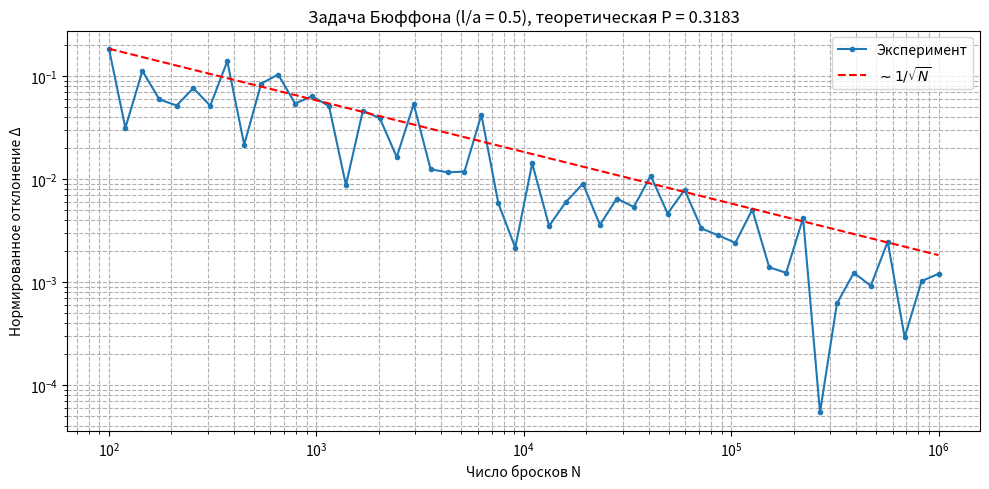

This figure's Python source:
import matplotlib.pyplot as plt  # pip install matplotlib

from math import sin, pi, sqrt
from random import uniform



def logspace(start, stop, num=50):
    """Возвращает список целых чисел, логарифмически распределённых
       от 10**start до 10**stop включительно, длиной num.
       Чтобы использовать np.logspace(2, 6, num=50, dtype=int) без numpy.
    """
    result = []
    for i in range(num):
        exponent = start + (stop - start) * i / (num - 1)
        value = int(10 ** exponent)
        result.append(value)
    return result



def buffon_trial(a, l):
    """Самый обычный метод отрабовки с двумя 'кси'."""
    phi = uniform(0, pi) # ξ₁
    x   = uniform(0, a)  # ξ₂
    return x <= l * sin(phi)

def buffon_simulation(N, a, l):
    """N бросков, возвращает P_exp и Δ."""
    hits = sum(buffon_trial(a, l) for _ in range(N))
    P_exp = hits / N
    P_theor = 2 * l / (a * pi)
    delta = abs(P_theor - P_exp) / P_theor
    return P_exp, delta

def main():
    # Отношение l/a задаётся преподавателем. Например, как на рисунке 2: l=1, a=2 -> l/a=0.5
    l = 1.0
    a = 2.0
    P_theor = 2 * l / (a * pi)

    # Массив значений N от 100 до 1_000_000 (логарифмическая шкала)
    N_values = logspace(2, 6, num=50)
    print("N space:", N_values)
    deltas = []

    for N in N_values:
        _, delta = buffon_simulation(N, a, l)
        deltas.append(delta)
        print(f"N = {N:7d}  Δ = {delta:.6f}")

    # График
    plt.figure(figsize=(10, 5))
    plt.plot(N_values, deltas, 'o-', markersize=3, label='Эксперимент')

    # Теоретическое убывание ~ 1/sqrt(N) (подгоним коэффициент по первой точке)
    k = deltas[0] * sqrt(N_values[0])
    theory = tuple(k / sqrt(N_values[i]) for i in range(len(N_values)))
    plt.plot(N_values, theory, 'r--', label=r'$\sim 1/\sqrt{N}$')

    plt.xscale('log')
    plt.yscale('log')
    plt.xlabel('Число бросков N')
    plt.ylabel('Нормированное отклонение Δ')
    plt.title(f'Задача Бюффона (l/a = {l/a:.1f}), теоретическая P = {P_theor:.4f}')
    plt.legend()
    plt.grid(True, which='both', ls='--')
    plt.tight_layout()
    plt.savefig('buffon_delta_vs_N.png', dpi=200)
    plt.show()



if __name__ == "__main__":
    main()



"""
1. В чём состоит классическое определение вероятности?

   Классическое определение вероятности: P(A) = m/n, где n — общее число
   равновозможных элементарных исходов, m — число исходов, благоприятствующих
   событию A. Применимо только для конечных пространств элементарных событий.

2. Как определяется вероятность в геометрическом подходе?

   Это просто метод Монте-Карло с отбраковкой (rejection sampling).
   В геометрическом подходе вероятность события равна отношению меры области,
   благоприятствующей событию, к мере всей области: P = мера(g)/мера(G), где
   G — область, в которую наудачу бросается точка, g — подобласть, попадание
   в которую означает наступление события. Мера может быть длиной, площадью,
   объёмом и т.д.

3. Чем псевдослучайные числа отличаются от случайных?

   Псевдослучайные числа генерируются детерминированным алгоритмом; они
   воспроизводимы и имеют конечный период. Истинно случайные числа получаются
   из физических процессов (шум, распад) и невоспроизводимы ОБЫЧНЫМ компьютером.

4. Назовите причины, по которым в компьютерном моделировании используются псевдослучайные числа.

   - быстрота генерации;
   - воспроизводимость результатов (удобно для отладки);
   - не требуется специальное оборудование;
   - при правильном выборе алгоритма обладают хорошими статистическими
     свойствами.

5. Возможен ли генератор истинных случайных чисел?

   Да, генераторы истинных случайных чисел существуют. Они основаны на
   физических явлениях (тепловой шум, квантовые эффекты), но работают
   медленнее и требуют аппаратной поддержки.

6. Возможно ли исполнение имитационной модели задачи Буффона без помощи компьютера?

   Да, можно физически бросать иглу на разлинованную бумагу и подсчитывать
   пересечения. Однако для получения приемлемой точности требуется очень
   большое число бросков, что делает ручное исполнение крайне трудоёмким.

7. Может ли ошибка Δ, полученная при имитации 1000000 бросков оказаться больше, чем ошибка полученная при имитации 1000 бросков?

   Да, может. Экспериментальная вероятность P_exp = k/N — случайная величина
   с распределением, близким к нормальному N(P, P(1-P)/N). Тогда ошибка
   Δ = |P_exp - P|/P также случайна. Хотя её типичный масштаб убывает как
   1/√N, в любом конкретном опыте из-за дисперсии может реализоваться
   значение, превышающее ошибку при меньшем N. Например, если при N=1000
   повезло и P_exp оказалось близко к P, а при N=1000000 случайно
   отклонилось чуть дальше (в пределах своего, пусть и меньшего, разброса),
   то Δ(10^6) > Δ(10^3). Это нормальное поведение случайной величины.

   НА ПРАКТИКЕ!) Мы этот эффект уже наблюдаем при 120 бросках (смотрите рисунок 'buffon_delta_vs_N.png').

8. Каково наиболее вероятное поведение зависимости Δ(N)?

   Наиболее вероятное поведение — убывание пропорционально 1/√N. В
   логарифмическом масштабе график представляет собой прямую с наклоном
   почти –1/4 (124/-31 пиксель, смотрите рисунок 'buffon_delta_vs_N.png').

9. Объяснить поведение зависимости Δ(N) при N < 100.

   При N < 100 оценка вероятности крайне неустойчива: дисперсия велика,
   поэтому наблюдаются сильные и нерегулярные колебания Δ. С ростом N
   флуктуации сглаживаются.
"""
